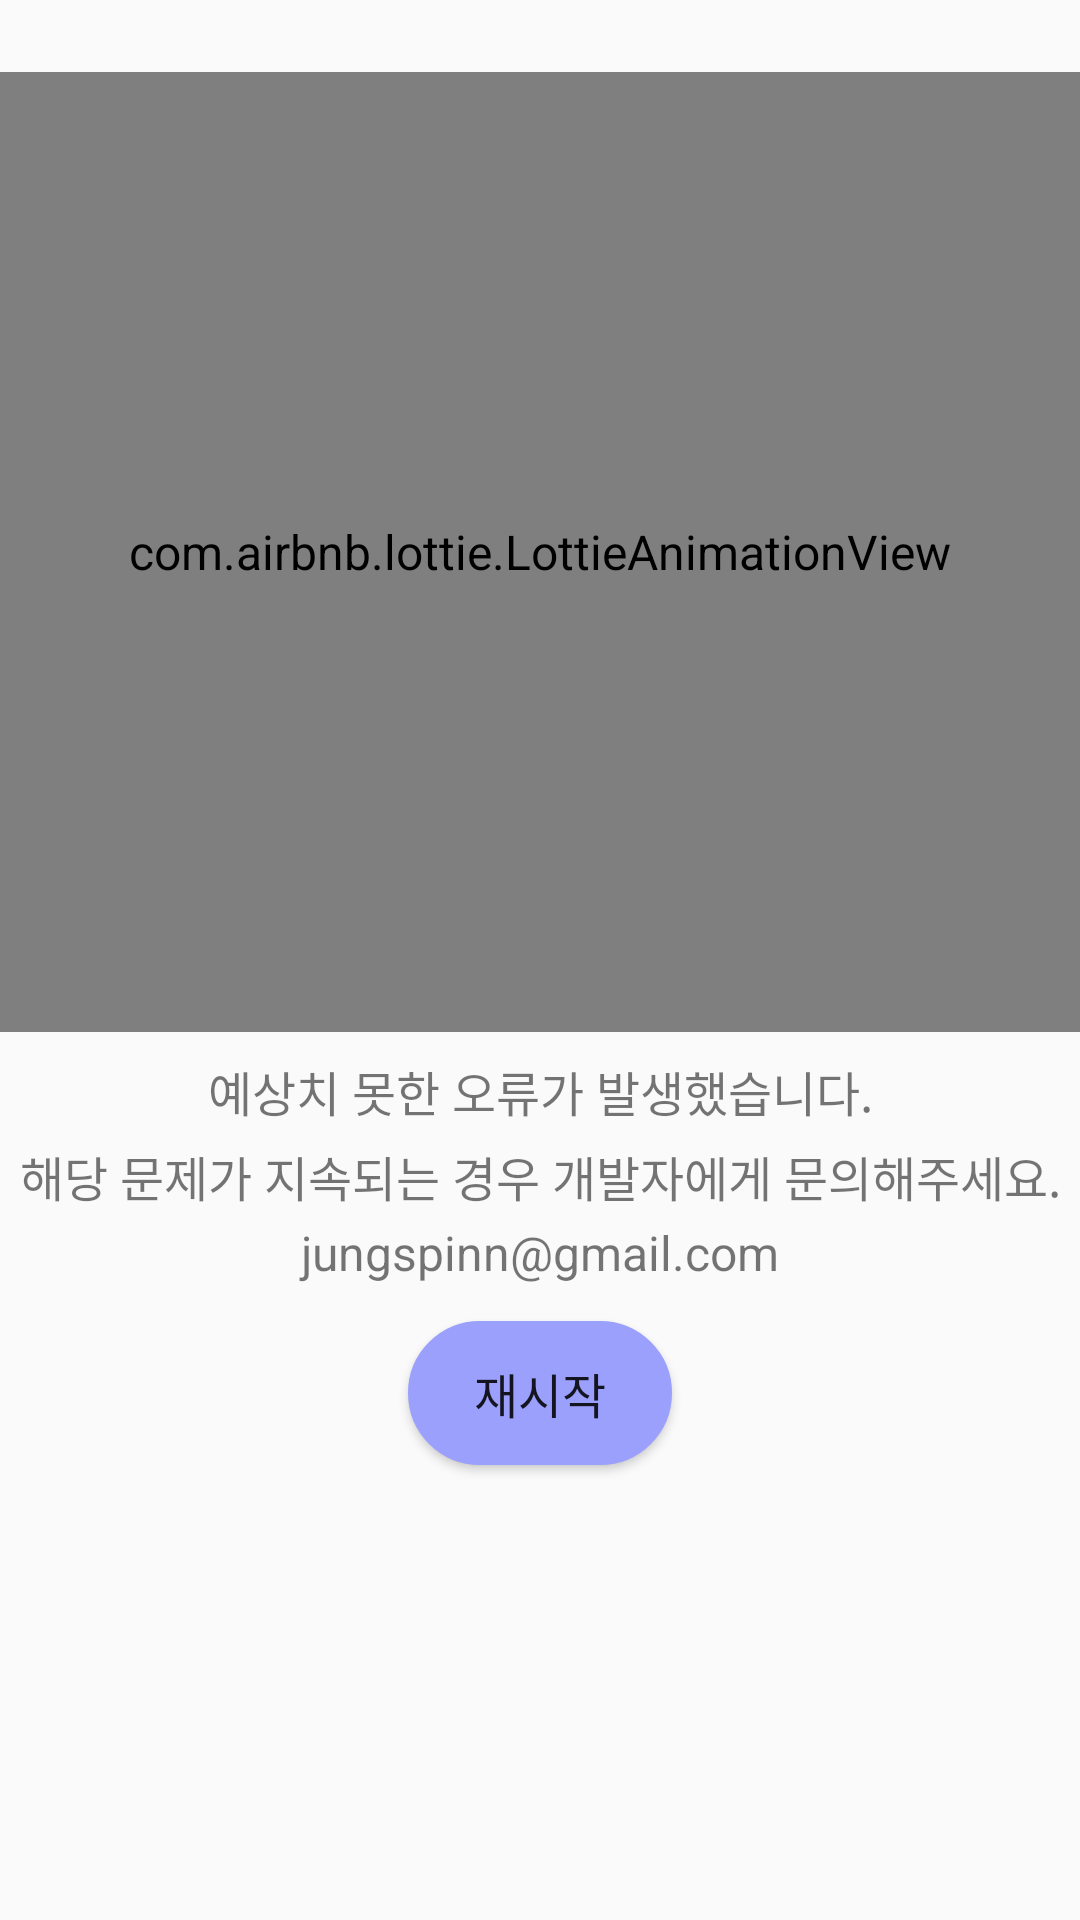

Here is an Android app screen rendered from its layout file. Give the layout XML and the strings, colors and styles it references.
<!-- AndroidManifest.xml: application theme Theme.PairPlay -->
<!-- res/layout/activity_error.xml -->
<?xml version="1.0" encoding="utf-8"?>
<androidx.constraintlayout.widget.ConstraintLayout xmlns:android="http://schemas.android.com/apk/res/android"
    xmlns:app="http://schemas.android.com/apk/res-auto"
    xmlns:tools="http://schemas.android.com/tools"
    android:layout_width="match_parent"
    android:layout_height="match_parent"
    tools:context=".view.ErrorActivity">

    <com.airbnb.lottie.LottieAnimationView
        android:id="@+id/error_lottie_view"
        android:layout_width="match_parent"
        android:layout_height="0dp"
        android:layout_marginTop="24dp"
        app:layout_constraintHeight_percent="0.5"
        app:layout_constraintEnd_toEndOf="parent"
        app:layout_constraintStart_toStartOf="parent"
        app:layout_constraintTop_toTopOf="parent"
        app:lottie_autoPlay="true"
        app:lottie_loop="true"
        app:lottie_rawRes="@raw/lottie_error" />

    <TextView
        android:id="@+id/error_content_tv"
        android:layout_width="match_parent"
        android:layout_height="wrap_content"
        android:text="@string/error_text"
        android:layout_marginTop="8dp"
        android:lineSpacingExtra="5dp"
        android:textAlignment="center"
        app:layout_constraintEnd_toEndOf="parent"
        app:layout_constraintStart_toStartOf="parent"
        app:layout_constraintTop_toBottomOf="@+id/error_lottie_view" />

    <Button
        android:id="@+id/error_restart_btn"
        android:layout_width="wrap_content"
        android:layout_height="wrap_content"
        android:background="@drawable/bg_button"
        android:layout_marginTop="12dp"
        android:text="@string/error_btn"
        app:layout_constraintEnd_toEndOf="parent"
        app:layout_constraintStart_toStartOf="parent"
        app:layout_constraintTop_toBottomOf="@+id/error_content_tv" />

</androidx.constraintlayout.widget.ConstraintLayout>
<!-- resources referenced by this layout -->
<resources>
  <!-- drawable bg_button (drawable) -->
  <?xml version="1.0" encoding="utf-8"?>
  <selector xmlns:android="http://schemas.android.com/apk/res/android">
      <item>
          <shape android:shape="rectangle">
              <solid android:color="@color/second"/>
              <stroke android:width="2dp" android:color="@color/second"/>
              <corners android:radius="30dp"/>
          </shape>
      </item>
  
  </selector>
  <string name="error_btn">재시작</string>
  <string name="error_text">예상치 못한 오류가 발생했습니다.\n해당 문제가 지속되는 경우 개발자에게 문의해주세요.\njungspinn@gmail.com</string>
  <style name="Theme.PairPlay" parent="Theme.MaterialComponents.DayNight.NoActionBar.Bridge">
          
          <item name="colorPrimary">@color/main</item>
          <item name="colorPrimaryVariant">@color/main</item>
          <item name="colorOnPrimary">@color/white</item>
          
          <item name="colorSecondary">@color/second</item>
          <item name="colorSecondaryVariant">@color/second</item>
          <item name="colorOnSecondary">@color/black</item>
          
          <item name="android:statusBarColor">@color/light</item>
          
          <item name="android:textSize">16sp</item>
      </style>
  <color name="second">#9BA0FD</color>
  <color name="main">#B1B5FF</color>
  <color name="white">#FFFFFFFF</color>
  <color name="black">#FF000000</color>
  <color name="light">#C9CCFF</color>
</resources>
